Photos from the image-classification dataset "dataset" in the GitHub repository ananya-byte/AlzheimerDataset. Its 4 classes are: mild dementia, moderate dementia, non-demented, very mild dementia.

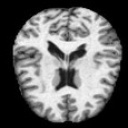
Label: non-demented

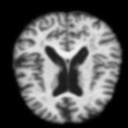
Label: mild dementia

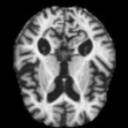
Label: moderate dementia

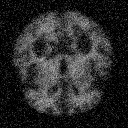
Label: mild dementia

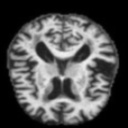
Label: very mild dementia

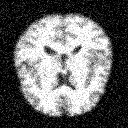
Label: non-demented
